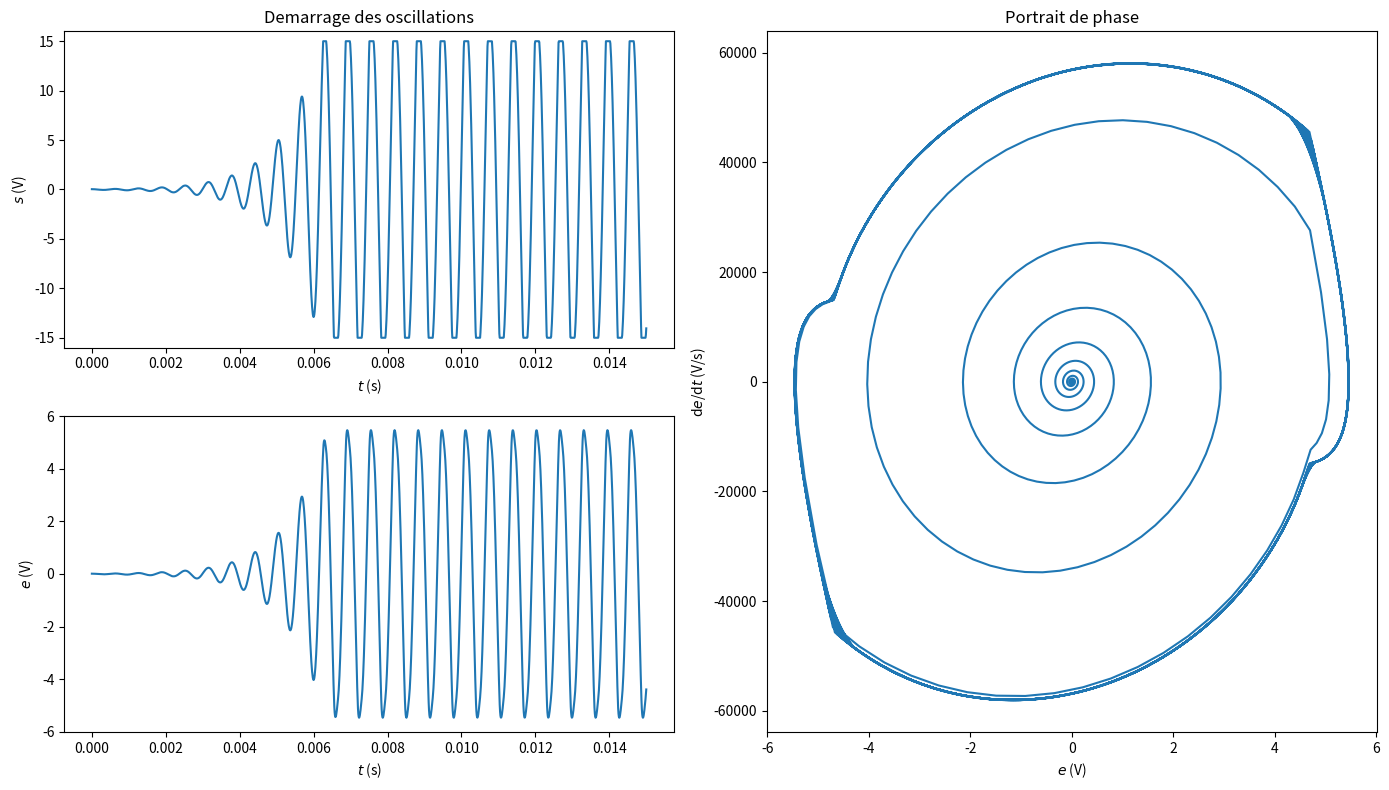

Recreate this plot in Python. (Note: this script raises an exception after producing the figure.)
# coding: utf8

# [redacted]
# [redacted]
# Vous êtes libres de le réutiliser et de le modifier selon vos besoins.




""" 
[redacted]
de la résolution du pont de Wien utilisant sp.integrate.odeint plutôt qu'une 
[redacted]
"""


from math import *              # Outils mathematiques
import numpy as np              # Outils numeriques
import scipy as sp              # Outils scientifiques
import scipy.integrate          # pour l'integration
import matplotlib.pyplot as plt # Outils graphiques

R=1e3                           # Resistance du Pont de Wien
C=100e-9                        # Capacite du Pont de Wien
K=3.2                           # Gain de l'etage d'amplification
tfin=15e-3                      # instant final de la simulation
dt=0.01e-3                      # pas
vsat=15                         # tension de saturation de l'AO

e0   = 0.01 # entree de l'etage d'amplitication ; 0.01 simule le bruit
dedt0= 0.01 # derivee de e ; 0.01 simule le bruit en entree

def f(y,t):
    e,dedt = y
    if abs(e) < vsat/K:         # Cas non sature
       return [dedt, (K-3)/(R*C)*dedt - e/(R*C)**2]
    else:                       # Cas sature
       return [dedt, ( -3)/(R*C)*dedt - e/(R*C)**2]

# Determination de l'entree de l'etage d'amplification
t   = np.linspace(0,tfin,int(tfin/dt))
sol = sp.integrate.odeint(f,[e0,dedt0],t)
e   = sol[:,0]
dedt= sol[:,1]

# Pour la sortie, on utilise np.where pour ecreter là où e est trop grand
s = np.where(abs(e)>vsat/K,vsat*np.sign(e),e*K)

# Traces des courbes
plt.figure(0,figsize=(14,8))
plt.subplot(2,2,1)     # Figure du haut à gauche
plt.plot(t,s)          # La sortie de l'AO
plt.title("Demarrage des oscillations")
plt.xlabel("$t$ (s)")
plt.ylabel("$s$ (V)")
plt.ylim(-16,16)       # Pour bien voir l'ecretage
plt.subplot(2,2,3)     # Figure du bas à gauche
plt.plot(t,e)          # L'entree
plt.xlabel("$t$ (s)")
plt.ylabel("$e$ (V)")
plt.subplot2grid((2,2),(0,1),rowspan=2) # Figure de droite
plt.plot(e,dedt)       # Le portrait de phase
plt.xlabel("$e$ (V)")
plt.ylabel("d$e$/d$t$ (V/s)")
plt.title('Portrait de phase')
plt.tight_layout()   # Pour ajuster les espaces autour des sous-figures
plt.savefig('PNG/PSI_pont_de_wien_odeint.png')



